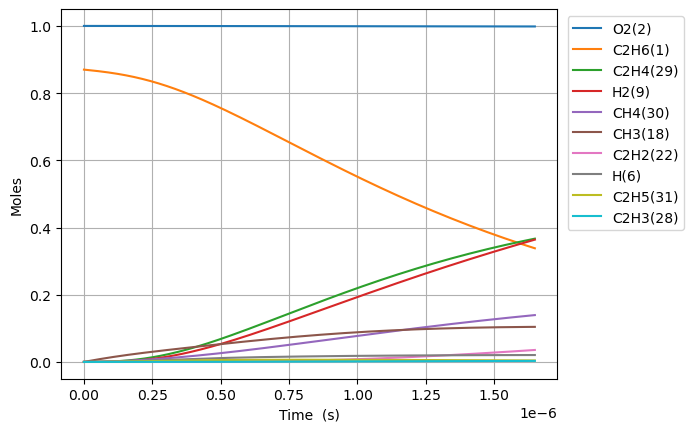

The table this chart was drawn from, first rows:
Time (s), Volume (m^3), N2, Ne, C2H6(1), O2(2), H2O(3), C(4), CH(5), CH3(18), C2H5(31), CH4(30), C2H4(29), H(6), H2(9), C2H3(28), C2H2(22), HO2(12), CH3O2(36), C2H5O2(40)
0.0, 0.8632, 3.76, 0.0, 0.8699, 1.0, 0.0, 0.0, 0.0, 0.0, 0.0, 0.0, 0.0, 0.0, 0.0, 0.0, 0.0, 0.0, 0.0, 0.0
1.3824697635583834e-21, 0.8632, 3.76, 0.0, 0.8699, 1.0, 0.0, 4.9162252281119886e-57, 2.4002844507569123e-36, 2.121305670498617e-16, 6.346024919119921e-19, 5.655409959233579e-31, 4.4617726224963056e-32, 4.133288975667611e-19, 1.340158429550366e-32, 1.30575528921442e-51, 3.052163749661558e-65, 2.21273594344728e-19, 1.0530172559548695e-33, 1.4823208719001902e-35
3.8709153379634734e-21, 0.8632, 3.76, 0.0, 0.8699, 1.0, 0.0, 5.836542591152333e-56, 1.4497718082569448e-35, 5.939655877396109e-16, 1.7768869773553093e-18, 3.4158676153770725e-30, 2.6949106639899597e-31, 1.157320913187032e-18, 8.094556914484799e-32, 1.5501926793592962e-50, 6.827568221459484e-64, 6.195660641652383e-19, 6.360224225966615e-33, 8.953218066281582e-35
8.847806486773654e-21, 0.8632, 3.76, 0.0, 0.8699, 1.0, 0.0, 5.730352126896782e-55, 6.980027182797655e-35, 1.3576356291191016e-15, 4.061455948248867e-18, 1.6445932161451104e-29, 1.297483478625212e-30, 2.645304944427977e-18, 3.897180713133345e-31, 1.5219883651202185e-49, 1.3490124262025859e-62, 1.4161510038062603e-18, 3.0621741803155643e-32, 4.310589095492402e-34
1.8801588784394014e-20, 0.8632, 3.76, 0.0, 0.8699, 1.0, 0.0, 5.0684315632636786e-54, 3.048361252457719e-34, 2.884975711878052e-15, 8.630593890063676e-18, 7.182370648226493e-29, 5.666451230604265e-30, 5.621273006911477e-18, 1.702001205529873e-30, 1.3461814729932137e-48, 2.4004955349946362e-61, 3.0093208830883063e-18, 1.3373319150614478e-31, 1.88254750732011e-33
3.8709153379634737e-20, 0.8632, 3.76, 0.0, 0.8699, 1.0, 0.0, 4.260322126844724e-53, 1.2726308157881117e-33, 5.93965587739583e-15, 1.7768869773804073e-17, 2.998498360385505e-28, 2.3656318444781017e-29, 1.157320913188492e-17, 7.105519993484214e-30, 1.1315466415932282e-47, 4.048786583654599e-60, 6.195660641652412e-18, 5.5830974910615915e-31, 7.859265262876622e-33
7.852428257011618e-20, 0.8632, 3.76, 0.0, 0.8699, 1.0, 0.0, 3.4928694807044914e-52, 5.199112131690383e-33, 1.2049016208430893e-14, 3.604542154172797e-17, 1.2249844188097128e-27, 9.664377971490639e-29, 2.3477081381857586e-17, 2.902836764750194e-29, 9.277103019857868e-47, 6.650144121669064e-59, 1.2568340158780666e-17, 2.2808774970790648e-30, 3.210766301423023e-32
1.5815454095107907e-19, 0.8632, 3.76, 0.0, 0.8699, 1.0, 0.0, 2.8286162695693227e-51, 2.1015642502690068e-32, 2.426773687049906e-14, 7.25985250793482e-17, 4.95158287898608e-27, 3.906496096294232e-28, 4.7284825881906033e-17, 1.1733730326816566e-28, 7.512838551253049e-46, 1.0780170196269828e-57, 2.5313699193037373e-17, 9.219671524090253e-30, 1.2978430747935172e-31
3.1741505771300483e-19, 0.8632, 3.76, 0.0, 0.8699, 1.0, 0.0, 2.27671646639634e-50, 8.45029742008681e-32, 4.870517819462752e-14, 1.4570473216167838e-16, 1.9910096977872382e-26, 1.5707848990129483e-27, 9.490031488241538e-17, 4.718081357615419e-28, 6.046986069250859e-45, 1.7361131769796073e-56, 5.080441726155155e-17, 3.7071893702165044e-29, 5.218569922708673e-31
6.359360912368564e-19, 0.8632, 3.76, 0.0, 0.8699, 1.0, 0.0, 1.826921595479152e-49, 3.3889472141712416e-31, 9.7580060842853e-14, 2.919171463546977e-16, 7.984839388975847e-26, 6.2995499964573846e-27, 1.9013129288508384e-16, 1.892161645768777e-27, 4.852325496330513e-44, 2.7868461410324316e-55, 1.0178585339858297e-16, 1.4867487455285167e-28, 2.0928799453919126e-30
1.2729781582845595e-18, 0.8632, 3.76, 0.0, 0.8699, 1, 0.0, 1.4637604680297946e-48, 1.3573465510907162e-30, 1.953298261391781e-13, 5.843419748541719e-16, 3.198100625698185e-25, 2.523105826973116e-26, 3.8059324889702005e-16, 7.578516045963481e-27, 3.887765164460051e-43, 4.4662203927304094e-54, 2.0374872567265804e-16, 5.954749822189919e-28, 8.382436186529451e-30
2.5470622923799656e-18, 0.8632, 3.76, 0.0, 0.8699, 1, 0.0, 1.1718984388383155e-47, 5.4329235510940675e-30, 3.9082935673132495e-13, 1.1691916323068633e-15, 1.2800736993537597e-24, 1.0098998715922121e-25, 7.615171609472892e-16, 3.0333814367860235e-26, 3.112576063427373e-42, 7.151771696177681e-53, 4.0767447022085695e-16, 2.3834517813032916e-27, 3.355159001433345e-29
5.095230560570778e-18, 0.8632, 3.76, 0.0, 0.8699, 1, 0.0, 9.378749715679188e-47, 2.1738770911260207e-29, 7.818284179136054e-13, 2.338890949027216e-15, 5.12196217060629e-24, 4.0409149454519432e-25, 1.5233649851534142e-15, 1.2137476910397432e-25, 2.4910068328739955e-41, 1.1447492313367428e-51, 8.155259593174505e-16, 9.536911713623574e-27, 1.342500630996341e-28
1.0191567096952404e-17, 0.8632, 3.76, 0.0, 0.8699, 1, 0.0, 7.50442563891549e-46, 8.69692390525083e-29, 1.5638265402701126e-12, 4.678289589727805e-15, 2.0491183903764842e-23, 1.6166291096268977e-24, 3.047060633988013e-15, 4.85578110995815e-25, 1.9931839480921494e-40, 1.8319714781889186e-50, 1.6312289375114198e-15, 3.815385690801974e-26, 5.370876713696224e-28
2.0384240169715654e-17, 0.8632, 3.76, 0.0, 0.8699, 1, 0.0, 6.004112006433619e-45, 3.4790526886089313e-28, 3.127822784950914e-12, 9.357086900168508e-15, 8.19714065320151e-23, 6.467042756083603e-24, 6.0944519333466035e-15, 1.942470524860587e-24, 1.5946985802797653e-39, 2.931452591684843e-49, 3.262634893902488e-15, 1.5262784856102535e-25, 2.148525539352075e-27
4.076958631524216e-17, 0.8632, 3.76, 0.0, 0.8699, 1, 0.0, 4.803519956019415e-44, 1.3916777013190176e-27, 6.255815274183662e-12, 1.871468163720803e-14, 3.2789896843080184e-22, 2.5869223834604414e-23, 1.2189234538821354e-14, 7.770198276135615e-24, 1.2758194568454492e-38, 4.690562816358276e-48, 6.52544680669714e-15, 6.105362364854169e-25, 8.594451905446311e-27
8.154027860629516e-17, 0.8632, 3.76, 0.0, 0.8699, 1, 0.0, 3.842910892517462e-43, 5.566824047503089e-27, 1.2511800252133741e-11, 3.7429871575919543e-14, 1.3116225587539485e-21, 1.0347900209754923e-22, 2.437879977680114e-14, 3.1081425498636605e-23, 1.020679836235179e-37, 7.505091683148308e-47, 1.3051070632336513e-14, 2.4421946272999393e-24, 3.4378507353027567e-26
1.6308166318840117e-16, 0.8632, 3.76, 0.0, 0.8699, 1, 0.0, 3.074371141449336e-42, 2.2267522584161765e-26, 2.5023770205972237e-11, 7.48602533118724e-14, 5.2465436051539636e-21, 4.1392023075484047e-22, 4.875793036088185e-14, 1.2432696702959425e-22, 8.165536303222211e-37, 1.2008300389952097e-45, 2.6102318283815515e-14, 9.768877840729683e-24, 1.3751543066876467e-25
3.2616443235261317e-16, 0.8632, 3.76, 0.0, 0.8699, 1, 0.0, 2.4595210136188803e-41, 8.907054238839513e-26, 5.004771010540256e-11, 1.4972102421789735e-13, 2.0986281158180313e-20, 1.6556894382573375e-21, 9.751619196152792e-14, 4.973104000845479e-22, 6.532468934591492e-36, 1.921340599186674e-44, 5.220481358757457e-14, 3.90757097702939e-23, 5.500645394545643e-25
6.523299706810371e-16, 0.8632, 3.76, 0.0, 0.8699, 1, 0.0, 1.967637858118663e-40, 3.562830677505575e-25, 1.0009558987127657e-10, 2.9944259576642396e-13, 8.39453380828297e-20, 6.6227753473124575e-21, 1.9503271689275908e-13, 1.989246679360338e-21, 5.22599245880043e-35, 3.07415575919955e-43, 1.0440980419829694e-13, 1.5630323384425685e-22, 2.2002639054196735e-24
1.3046610473378851e-15, 0.8632, 3.76, 0.0, 0.8699, 1, 0.0, 1.574136956620005e-39, 1.4251340201299203e-24, 2.0019134927107795e-10, 5.988858578093796e-13, 3.357817790280465e-19, 2.649114108801078e-20, 3.900657736749815e-13, 7.956996996125348e-21, 4.180803058334111e-34, 4.9186603224233046e-42, 2.0881978543255853e-13, 6.252137084836459e-22, 8.801068029133414e-24
2.609323200651581e-15, 0.8632, 3.76, 0.0, 0.8699, 1, 0.0, 1.2593494353152606e-38, 5.70053920063089e-24, 4.003828675428943e-10, 1.1977728576788682e-12, 1.3431279678744035e-18, 1.0596467983085822e-19, 7.801319149184969e-13, 3.182800950690917e-20, 3.3446495501206166e-33, 7.869873297372375e-41, 4.176397479523494e-13, 2.500856248785292e-21, 3.5204304229368207e-23
5.2186475072789736e-15, 0.8632, 3.76, 0.0, 0.8699, 1, 0.0, 1.007542219405147e-37, 2.280216001757936e-23, 8.007659019753814e-10, 2.3955487605518995e-12, 5.372513561968818e-18, 4.2385923893111056e-19, 1.5602643081220567e-12, 1.273120887927079e-19, 2.6757280285777635e-32, 1.2591835966061573e-39, 8.352796731970025e-13, 1.0003426773936405e-20, 1.4081733952640962e-22
1.0437296120533758e-14, 0.8632, 3.76, 0.0, 0.8699, 1, 0.0, 8.06133600994842e-37, 9.120862229909565e-23, 1.6015319623957723e-09, 4.7911081788321245e-12, 2.1490057524388508e-17, 1.6954403041393325e-18, 3.12052953739726e-12, 5.092485184631972e-19, 2.1405946536316363e-31, 2.0147049346285167e-38, 1.6705595245065977e-12, 4.001370224608423e-20, 5.632700703888318e-22
2.0874593347043326e-14, 0.8632, 3.76, 0.0, 0.8699, 1, 0.0, 6.450664221331918e-36, 3.6483426004347827e-22, 3.2030640494582235e-09, 9.582257465512793e-12, 8.596023581514385e-17, 6.781786386973833e-18, 6.24106176743574e-12, 2.036994894539336e-18, 1.7124948158723912e-30, 3.223562711033067e-37, 3.341119230406979e-12, 1.6005473202705315e-19, 2.253085442632423e-21
4.1749187800062465e-14, 0.8632, 3.76, 0.0, 0.8699, 1, 0.0, 5.163083318670773e-35, 1.4593350329879249e-21, 6.406128088469805e-09, 1.916467783922362e-11, 3.438409480122584e-16, 2.7127343677273142e-17, 1.2482133313590898e-11, 8.1479851724106e-18, 1.3700262111199687e-29, 5.157810979859359e-36, 6.682238655332768e-12, 6.402182361309152e-19, 9.012381984581314e-21
6.26237822530816e-14, 0.8632, 3.76, 0.0, 0.8699, 1, 0.0, 1.4768057514218048e-34, 3.101083947990769e-21, 9.60919199236807e-09, 2.8747220013152497e-11, 7.306620098407929e-16, 5.764589540735937e-17, 1.8723211945950294e-11, 1.731447643158407e-17, 3.917474114174924e-29, 1.8984384901061762e-35, 1.0023358093383849e-11, 1.3604627139381533e-18, 1.9151370478714007e-20
8.349837670610074e-14, 0.8632, 3.76, 0.0, 0.8699, 1, 0.0, 3.1161429255672837e-34, 5.290079649658032e-21, 1.2812255761153022e-08, 3.832988398716799e-11, 1.246423415316564e-15, 9.833757089224974e-17, 2.496429766463995e-11, 2.953647212770461e-17, 8.263210168390309e-29, 4.814906682172463e-35, 1.3364477544560484e-11, 2.3207876946111236e-18, 3.267007707957615e-20
1.2524756561213902e-13, 0.8632, 3.76, 0.0, 0.8699, 1, 0.0, 8.518036852933229e-34, 1.0952421551486844e-20, 1.9218382981620272e-08, 5.749549779213732e-11, 2.5805612994937493e-15, 2.0359702161126288e-16, 3.744648573359386e-11, 6.115155607091902e-17, 2.257009201420972e-28, 1.683836497388942e-34, 2.0046716477719456e-11, 4.8048904367093434e-18, 6.763956288646028e-20
1.669967545181773e-13, 0.8632, 3.76, 0.0, 0.8699, 1, 0.0, 1.7835650461862884e-33, 1.8627173807059497e-20, 2.5624509705227712e-08, 7.666155949837398e-11, 4.388858764133293e-15, 3.4626775092418404e-16, 4.99286998625592e-11, 1.0400284828172028e-16, 4.7225509640501075e-28, 4.207536582436384e-34, 2.672895545914797e-11, 8.171850902718855e-18, 1.1503769483427312e-19
2.0874594342421557e-13, 0.8632, 3.76, 0.0, 0.8699, 1, 0.0, 3.2493585049422485e-33, 2.8458070953386136e-20, 3.203063589648539e-08, 9.582810109794709e-11, 6.705184310603372e-15, 5.290228573755854e-16, 6.241094191380784e-11, 1.5889295816214627e-16, 8.597471588547877e-28, 8.926939924533837e-34, 3.341119449229562e-11, 1.2484727211475718e-17, 1.7575240817851215e-19
2.922443212362921e-13, 0.8632, 3.76, 0.0, 0.8699, 1, 0.0, 8.59522849285134e-33, 5.472367501302308e-20, 4.4842886648512476e-08, 1.341626541152595e-10, 1.2893830749538135e-14, 1.017309927071291e-15, 8.737551154277954e-11, 3.055459960461425e-16, 2.2701509403832896e-27, 3.2707735685844877e-33, 4.677567271700906e-11, 2.4007622965106523e-17, 3.37969234022776e-19
3.7574269904836866e-13, 0.8632, 3.76, 0.0, 0.8699, 1, 0.0, 1.7849455358687374e-32, 8.974638953041753e-20, 5.7655135238385375e-08, 1.7249915622050663e-10, 2.114584789445746e-14, 1.668413946572852e-15, 1.1234019459166018e-10, 5.010954021477197e-16, 4.7068959826224094e-27, 8.493549053567477e-33, 6.014015115180805e-11, 3.937233680997254e-17, 5.542743940596776e-19
5.427394546725218e-13, 0.8632, 3.76, 0.0, 0.8699, 1, 0.0, 5.38290901207155e-32, 1.8605901069938185e-19, 8.32796259325814e-08, 2.49178006829735e-10, 4.3839122474487616e-14, 3.459046894106905e-15, 1.6226990094294634e-10, 1.0388638471680057e-15, 1.41449233860396e-26, 3.765328198537186e-32, 8.686910865166162e-11, 8.162544372398201e-17, 1.1491355498058976e-18
8.76732965920828e-13, 0.8632, 3.76, 0.0, 0.8699, 1, 0.0, 2.3319346910679574e-31, 4.83749326059849e-19, 1.3452858137898506e-07, 4.0255909318172524e-10, 1.1398242680010366e-13, 8.994271490346448e-15, 2.621306749163387e-10, 2.7010820221929175e-15, 6.083233516846361e-26, 2.7779478656404653e-31, 1.4032702617293327e-10, 2.1222501576094e-16, 2.9879116106353556e-18
1e-12, 0.8632, 3.76, 0.0, 0.8699, 1, 0.0, 3.6181481667895233e-31, 6.290074099626336e-19, 1.534430321276868e-07, 4.591753503212373e-10, 1.4820959270117252e-13, 1.1695540267192455e-14, 2.9898676411164156e-10, 3.5121871817752913e-15, 9.394278520204564e-26, 5.500005343513846e-31, 1.6005674846630265e-10, 2.7595140210908094e-16, 3.885222100254222e-18
1.5447199884174403e-12, 0.8632, 3.76, 0.0, 0.8699, 1, 0.0, 1.3331700419366127e-30, 1.4993635442471032e-18, 2.370263885047602e-07, 7.094148033951299e-10, 3.5329513733396787e-13, 2.7882708584436767e-14, 4.6185767006263707e-10, 8.372283484233396e-15, 3.4276908546001295e-25, 2.9379657025185405e-30, 2.472428713061931e-10, 6.577879994503428e-16, 9.262105709048754e-18
2.880694033410665e-12, 0.8632, 3.76, 0.0, 0.8699, 1, 0.0, 9.117954265029662e-30, 5.211339498054728e-18, 4.420215876890791e-07, 1.3235003555527275e-09, 1.2280237942947716e-12, 9.694919097836546e-14, 8.613334663681511e-10, 2.910221189343876e-14, 2.278970955636283e-24, 3.8061689913757185e-29, 4.610746019717646e-10, 2.2863042833254646e-15, 3.2200627436990304e-17
5.552642123397114e-12, 0.8632, 3.76, 0.0, 0.8699, 1, 0.0, 7.01322778041379e-29, 1.9356795623282153e-17, 8.520103257938532e-07, 2.5531678422562005e-09, 4.5618866998909125e-12, 3.60381995867197e-13, 1.6603724208497618e-09, 1.0811594493339747e-13, 1.6608813182914342e-23, 5.484572960843639e-28, 8.887382251888248e-10, 8.49238160124388e-15, 1.1966676791625675e-16
8.224590213383565e-12, 0.8632, 3.76, 0.0, 0.8699, 1, 0.0, 2.2600194853657285e-28, 4.24623221278557e-17, 1.261996850219066e-06, 3.7848303177296546e-09, 1.0008281767588242e-11, 7.910659205484207e-13, 2.4595280377762e-09, 2.372064710017141e-13, 5.1408982118927993e-23, 2.2669299592743417e-27, 1.3164020646320892e-09, 1.8629846196072774e-14, 2.626223299785959e-16
1e-11, 0.8632, 3.76, 0.0, 0.8699, 1, 0.0, 4.110506582476695e-28, 6.2768386706294e-17, 1.5344163705528986e-06, 4.604327123227415e-09, 1.47954034743757e-11, 1.1698696170566285e-12, 2.990601771905455e-09, 3.5067794283877165e-13, 9.092157890419188e-23, 4.7046796068321916e-27, 1.6005688450577377e-09, 2.753929840086964e-14, 3.8832467234808665e-16
1.0896538303370014e-11, 0.8632, 3.76, 0.0, 0.8699, 1, 0.0, 5.292153722882546e-28, 7.452521567223652e-17, 1.6719811609725341e-06, 5.018487519685847e-09, 1.756719693850364e-11, 1.3892589512715934e-12, 3.258800568535179e-09, 4.1638072737266737e-13, 1.1584672518583767e-22, 6.328838329141606e-27, 1.7440661208301287e-09, 3.2697758764780985e-14, 4.611193878843934e-16
1.3568486393356463e-11, 0.8632, 3.76, 0.0, 0.8699, 1, 0.0, 1.040588104247795e-27, 1.1554268256087005e-16, 2.0819632580622536e-06, 6.2541391770858826e-09, 2.7238619826631922e-11, 2.1552277778016218e-12, 4.058190272978123e-09, 6.456459025417352e-13, 2.194675656784804e-22, 1.4292757686632635e-26, 2.17173039432941e-09, 5.069514858293072e-14, 7.152117385994304e-16
1.8912382573329362e-11, 0.8632, 3.76, 0.0, 0.8699, 1, 0.0, 2.9527833093637538e-27, 2.2443098239274593e-16, 2.90192081127997e-06, 8.731424853596496e-09, 5.291894294815019e-11, 4.1914815206255865e-12, 5.65732216617453e-09, 1.2544757511584362e-12, 5.800610179566278e-22, 4.995199873225863e-26, 3.0270595952580146e-09, 9.847476198783442e-14, 1.3903815600239043e-15
2.425627875330226e-11, 0.8632, 3.76, 0.0, 0.8699, 1, 0.0, 6.574457500125555e-27, 3.6910482970828115e-16, 3.721869509936078e-06, 1.1216685174461303e-08, 8.704915204585123e-11, 6.901965598496279e-12, 7.256925800692012e-09, 2.063753947622214e-12, 1.2110368109970637e-21, 1.2892733522796782e-25, 3.882389671801005e-09, 1.6196090493853542e-13, 2.2885625247541328e-15
2.960017493327516e-11, 0.8632, 3.76, 0.0, 0.8699, 1, 0.0, 1.2655782050325325e-26, 5.49540663428607e-16, 4.5418093540977765e-06, 1.3709917852970418e-08, 1.2962914283257135e-10, 1.0288930836296495e-11, 8.857003369073407e-09, 3.0735417296835908e-12, 2.1954719552338286e-21, 2.7863532979834264e-25, 4.737720628572987e-09, 2.4114538869890545e-13, 3.4102074067499123e-15
3.494407111324806e-11, 0.8632, 3.76, 0.0, 0.8699, 1, 0.0, 2.2077199971845437e-26, 7.65715138187196e-16, 5.3617403438316646e-06, 1.6211120622744956e-08, 1.806588119294906e-10, 1.4354608382926524e-11, 1.0457557044353436e-08, 4.2839001417513675e-12, 3.617192145526077e-21, 5.35077116055333e-25, 5.5930524701497584e-09, 3.360200982436619e-13, 4.755764252135453e-15
4.5631863473193857e-11, 0.8632, 3.76, 0.0, 0.8699, 1, 0.0, 5.529858331484986e-26, 1.3051905568319215e-15, 7.001575760271496e-06, 2.123742774751957e-08, 3.0806678842153205e-10, 2.453065607954786e-11, 1.3660101046048083e-08, 7.306565333027296e-12, 8.104513929037324e-21, 1.5699844453627513e-24, 7.30371882527498e-09, 5.728090909043262e-13, 8.120326547676493e-15
5.508321328708132e-11, 0.8632, 3.76, 0.0, 0.8699, 1, 0.0, 1.0671612376965793e-25, 1.901139938147687e-15, 8.451673428755364e-06, 2.570879477101092e-08, 4.488940582640649e-10, 3.5812381287454486e-11, 1.6493758320347005e-08, 1.064855788771817e-11, 1.4347698441912475e-20, 3.3506710006325194e-24, 8.81648568759755e-09, 8.344181238861482e-13, 1.1846075296699863e-14
6.453456310096879e-11, 0.8632, 3.76, 0.0, 0.8699, 1, 0.0, 1.8668858657194868e-25, 2.6085444299700718e-15, 9.901743401238224e-06, 3.020505981844476e-08, 6.161507268841321e-10, 4.9249349116751e-11, 1.9328936228425307e-08, 1.4618836731560172e-11, 2.3227125351499742e-20, 6.3397203373604414e-24, 1.0329255383730929e-08, 1.1449896766266208e-12, 1.6278666657127052e-14
7.398591291485626e-11, 0.8632, 3.76, 0.0, 0.8699, 1, 0.0, 3.038828132303032e-25, 3.4272791830478857e-15, 1.135178567807755e-05, 3.4726210752018995e-08, 8.098362392716627e-10, 6.485351723834777e-11, 2.2165646406938644e-08, 1.9217738594148104e-11, 3.5234937262895745e-20, 1.0993908051989696e-23, 1.1842027938241635e-08, 1.5044803149996888e-12, 2.1420480416413318e-14
9.28886125426312e-11, 0.8632, 3.76, 0.0, 0.8699, 1, 0.0, 6.922510838135408e-25, 5.398240828656718e-15, 1.4251787146255774e-05, 4.384312176595026e-08, 1.2764915745706073e-09, 1.0261126271221034e-10, 2.784371008164606e-08, 3.030277620104005e-11, 7.068776299333801e-20, 2.767006594287346e-23, 1.4867581720698215e-08, 2.3700453051596127e-12, 3.3841248440583946e-14
9.999999999999999e-11, 0.8632, 3.76, 0.0, 0.8699, 1, 0.0, 9.06606499368044e-25, 6.2546843744527594e-15, 1.5342768455269724e-05, 4.729873282680122e-08, 1.4794173249624055e-09, 1.1909219792329145e-10, 2.998147301827986e-08, 3.512492800810877e-11, 8.865309616167707e-20, 3.73601622903237e-23, 1.600582878781204e-08, 2.7462187315944834e-12, 3.925478785431177e-14
1.1179131217040612e-10, 0.8632, 3.76, 0.0, 0.8699, 1, 0.0, 1.3636448930760016e-24, 7.813028327450634e-15, 1.715167783615059e-05, 5.305943083002501e-08, 1.848855622052319e-09, 1.491812101827857e-10, 3.352804231621457e-08, 4.390641711787633e-11, 1.2488991112528377e-19, 5.866486201699332e-23, 1.78931472316019e-08, 3.4307662006257514e-12, 4.912728238491109e-14
1.3869024453656334e-10, 0.8632, 3.76, 0.0, 0.8699, 1, 0.0, 3.0319660869216664e-24, 1.2012523240350615e-14, 2.1278091263823805e-05, 6.634560134787204e-08, 2.8455750250294494e-09, 2.3083132858158119e-10, 4.1627954217326134e-08, 6.761226677745421e-11, 2.430652136087965e-19, 1.4123495733317982e-22, 2.219861011116311e-08, 5.275962551935806e-12, 7.58562621446622e-14
1.6558917690272056e-10, 0.8632, 3.76, 0.0, 0.8699, 1, 0.0, 5.891680953818219e-24, 1.7105889898542063e-14, 2.5404280380853988e-05, 7.983257700965328e-08, 4.0563314858502e-09, 3.307943082439493e-10, 4.9741014891104614e-08, 9.64321177888142e-11, 4.21600268267294e-19, 2.9192695010821457e-22, 2.6504097705719977e-08, 7.514650433694042e-12, 1.0847906545354651e-13
1.9248810926887778e-10, 0.8632, 3.76, 0.0, 0.8699, 1, 0.0, 1.0391468605871977e-23, 2.3090278419426255e-14, 2.9530245195480764e-05, 9.352007966178383e-08, 5.481112202628204e-09, 4.493447164840996e-10, 5.786749093129122e-08, 1.303743051804102e-10, 6.746158124056519e-19, 5.408736117014715e-22, 3.080961058205489e-08, 1.0145836164395502e-11, 1.4704900022169407e-13
2.19387041635035e-10, 0.8632, 3.76, 0.0, 0.8699, 1, 0.0, 1.7058658985540943e-23, 2.996284844295093e-14, 3.365598571594163e-05, 1.074078317353429e-07, 7.119904373984337e-09, 5.867567153897855e-10, 6.600764834729166e-08, 1.6944734275549166e-10, 1.0171359661148732e-18, 9.252966891381382e-22, 3.511514930696539e-08, 1.3168528678143525e-11, 1.9161887784837907e-13
2.462859740011922e-10, 0.8632, 3.76, 0.0, 0.8699, 1, 0.0, 2.649169806811042e-23, 3.7720768202024384e-14, 3.778150195047213e-05, 1.2149555618933563e-07, 8.97269519898473e-09, 7.433041012294894e-10, 7.416175262086827e-08, 2.1365990583969113e-10, 1.4650174453968012e-18, 1.489120713321568e-21, 3.9420714447262554e-08, 1.6581739270275072e-11, 2.42241062865228e-13
2.731849063673494e-10, 0.8632, 3.76, 0.0, 0.8699, 1, 0.0, 3.9348133717109514e-23, 4.636121305633172e-14, 4.190679390730618e-05, 1.3578297642108645e-07, 1.1039471877072934e-08, 9.192603664876174e-10, 8.233006879570327e-08, 2.630208038040046e-10, 2.0348161497640157e-18, 2.282098302163743e-21, 4.3726306569767666e-08, 2.0384481195679297e-11, 2.989675504066984e-13
... 340 more rows
